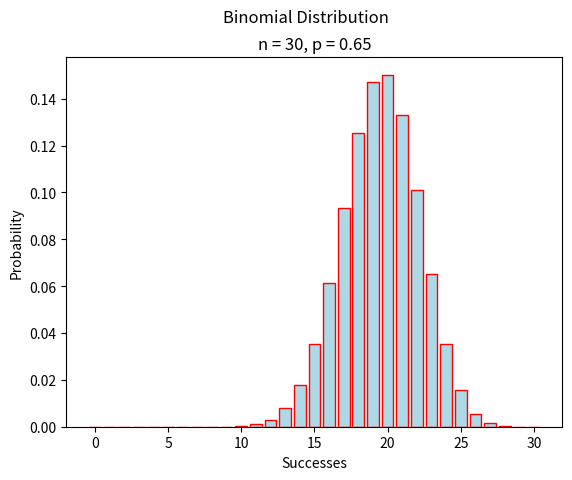

Write Python code to recreate this figure.
##################################################################################
###                           IMPORT LIBRARIES                                 ###
##################################################################################

import matplotlib

## NOTE: How-To: Run This Script On Your Computer
#
# To render the website, I have to use a "headless" backend to generate the images. 
# If you want to run this script on your computer, comment out the following line 
# with the "#" you see appended to each line of this comment:

matplotlib.use('agg')

import matplotlib.pyplot as plt
import math

##################################################################################
###                                FUNCTIONS                                   ###
##################################################################################

def combination(n, r):
    return math.factorial(n) / ( math.factorial(r) * math.factorial(n-r) )

def binomial(n, p, x):
    return (p ** x) * ((1 - p) ** (n - x)) * combination(n, x)

##################################################################################
###                                SCRIPT                                      ###
##################################################################################

# Create New Figures and Axes
(fig, axs) = plt.subplots()

n = 30
p = 0.65

# Label the graph appropriately
plt.suptitle("Binomial Distribution")
plt.title(f"n = {n}, p = {p}")
axs.set_xlabel("Successes")
axs.set_ylabel("Probability")

successes = [x for x in range(n + 1) ]
probabilities = [ binomial(n, p, x) for x in range(n +1) ]

# Generate and output
axs.bar(successes, probabilities, color="lightblue", ec="red")
plt.show()
